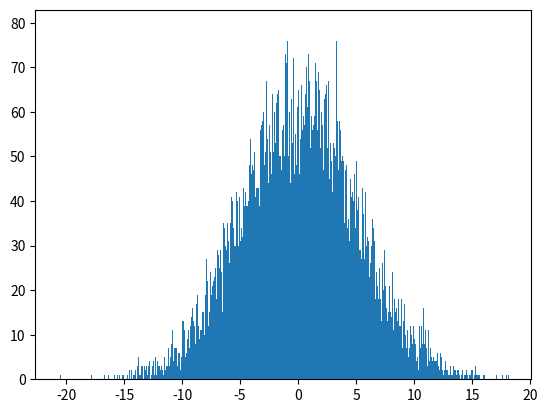

Write the Python code that produced this figure.
# -*- coding: utf-8 -*-
"""
Created on Sun Aug  7 07:36:39 2022

@author: 01927Z744


"""

import numpy as np
import matplotlib.pyplot as plt



pos = 0
scale = 5
size=  20000

# pos=center of distribution, scale=Standard deviation (spread or “width”) of the distribution,
# size= number of samples
values = np.random.normal(pos, scale,size)

# hist(values,bins). bins are like buckets i.e the number of lines you want
plt.hist(values,1000)

plt.show()


